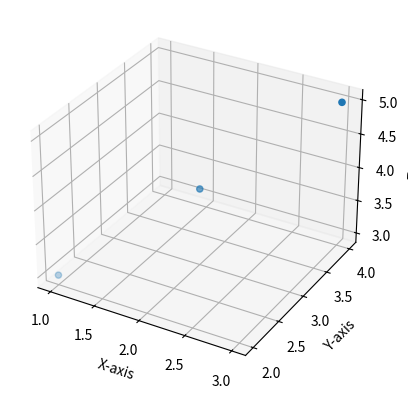

Write Python code to recreate this figure.
import matplotlib.pyplot as plt
from mpl_toolkits.mplot3d import Axes3D

# Create a sample dataset with three dimensions (x, y, z)
data = [
    (1, 2, 3),
    (2, 3, 4),
    (3, 4, 5),
    # Add more data points as needed
]

# Unpack the data into separate lists for each dimension
x, y, z = zip(*data)

# Create a 3D scatter plot
fig = plt.figure()
ax = fig.add_subplot(111, projection='3d')
ax.scatter(x, y, z)

# Set labels for each axis
ax.set_xlabel('X-axis')
ax.set_ylabel('Y-axis')
ax.set_zlabel('Z-axis')

# Show the plot
plt.show()
